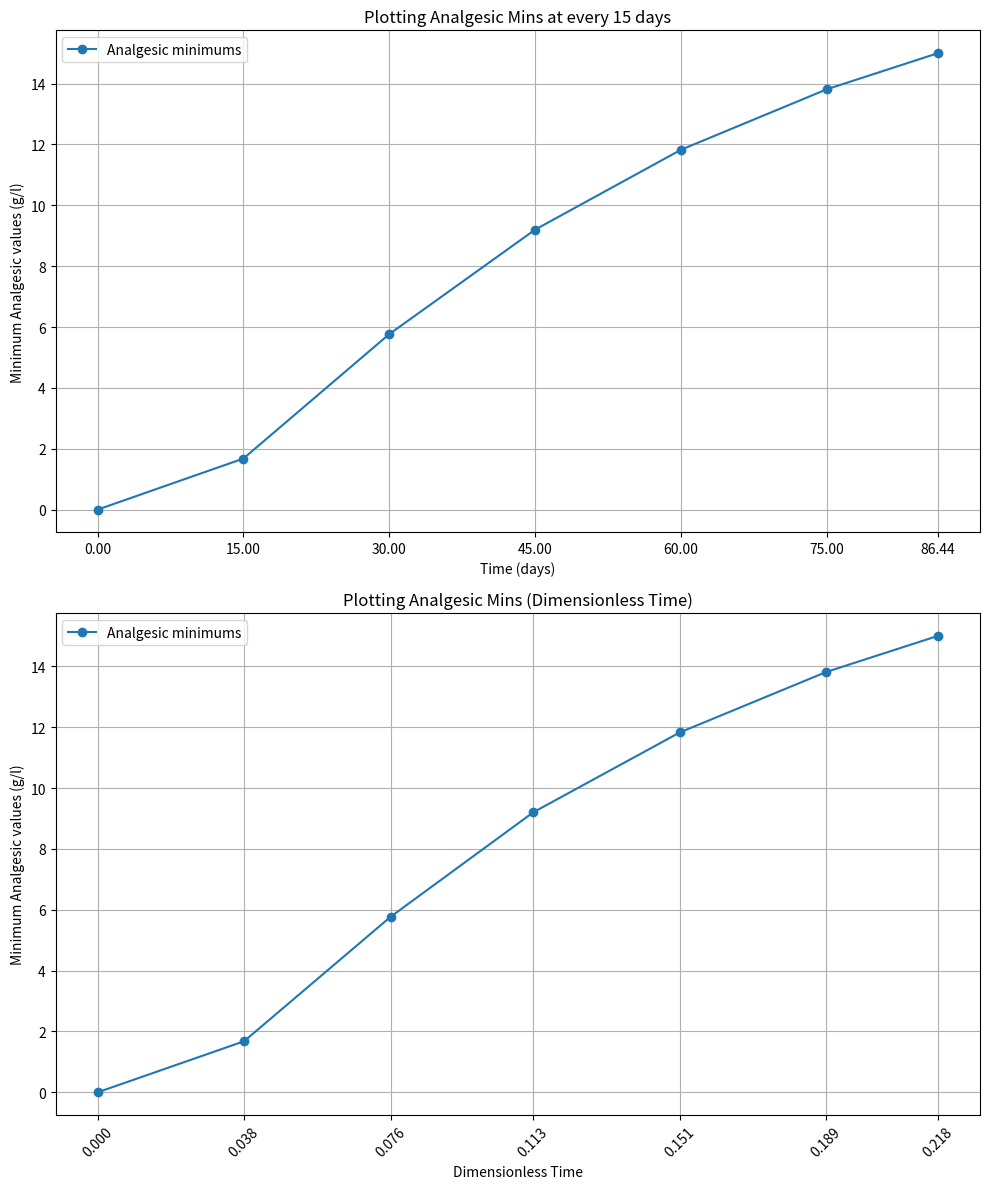
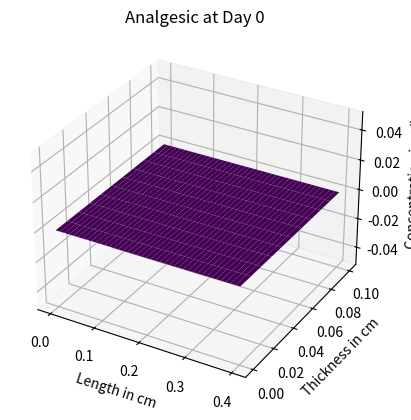
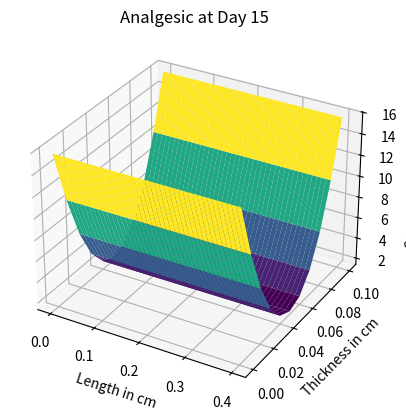
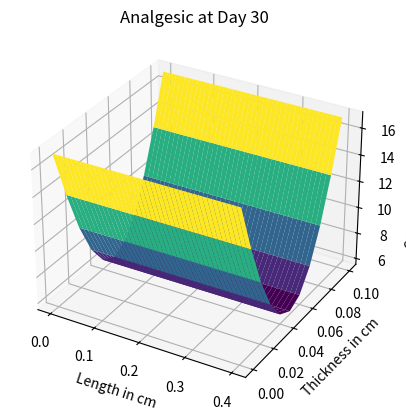
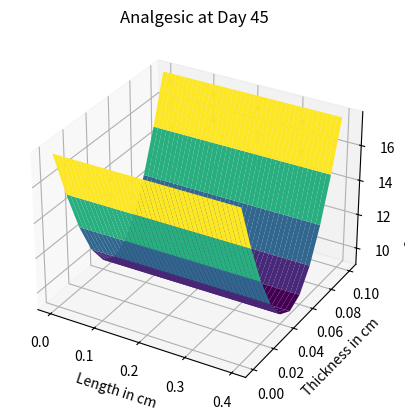
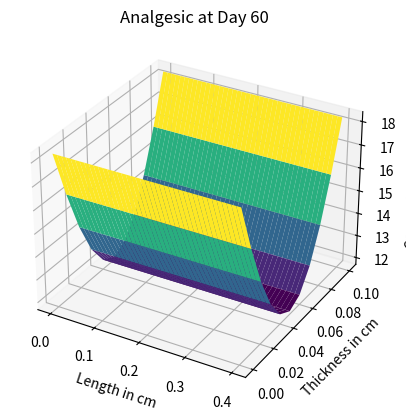
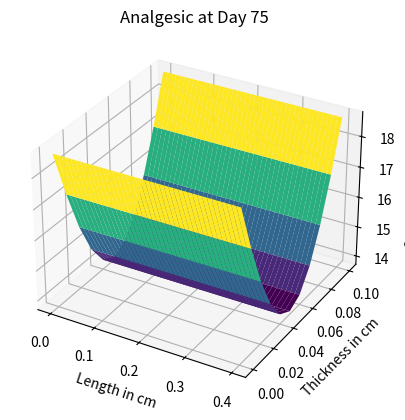
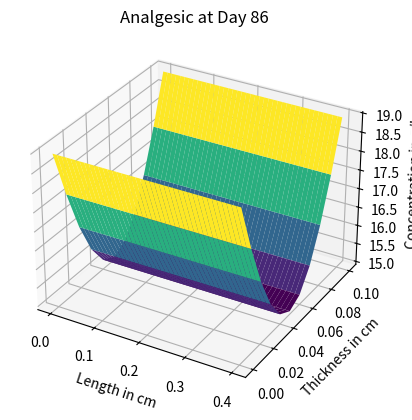

Reproduce these figures in Python, in order.
#!/usr/bin/env python3
# -*- coding: utf-8 -*-
"""
Created on Mon Oct 21 14:28:48 2024

@author: kevinjayroberts
"""
import numpy as np
import matplotlib.pyplot as plt

#############
# PROBLEM 1 #
#############

# a) Console Output

z = 0.4 # length (m)
y = 0.1 # thickness (m)
x = 0.1 # height (m)

D = 0.252*(10**-4) # (m^2/day)
dx = 0.01 # (cm)
dy = 0.01 # (cm)
k_m = 3.1536*10**(-3) 
C_e = 20 # (g/l)
C_f = 15 # (g/l)
Sh = round(k_m*dx/D,3)
interior = dx**2/(4*D)
side = dx**2/(2*D*(2 + Sh))
corner = dx**2/(4*D*(1 + Sh))
dt_maxes = [interior, side, corner] 
dt_max = min(dt_maxes)
dt = round(dt_max, 3)
Fo = D*dt/(dx**2)


save_step = 15
interval_steps = int(save_step / dt)


# defining the concentration
final_x = 0.4 # (m)
final_y = 0.1 # (m)

xn = int(final_x/dx)
yn = int(final_y/dy)

c = np.zeros((2,xn+1,yn+1)) # sets the initial conditions
data = np.zeros((1, xn+1, yn+1))
data[0] = c[0]

step_saved = 0

# adding the glucose on the side 

loop_counter = 0
time = 0
end_time = 0
minimum = 0

while minimum < C_f:
    
    c[0,:,:] = c[1,:,:]   
    
    #interior
    for i in range(0,xn+1):
        for j in range(0,yn+1):
            if i == 0 and j == 0:  # upper left corner
                c[1,i,j] = 2*Fo*(c[0,i+1,j] + c[0,i,j+1] + 0.5*2*Sh*C_e) + (1 - 4*Fo - 0.5*4*Fo*Sh)*c[0,i,j]
            elif i == 0 and j == yn:  # upper right corner
                c[1,i,j] = 2*Fo*(c[0,i,j-1] + c[0,i+1,j] + 0.5*2*Sh*C_e) + (1 - 4*Fo - 0.5*4*Fo*Sh)*c[0,i,j]
            elif i == xn and j == 0:  # bottom left corner
                c[1,i,j] = 2*Fo*(c[0,i-1,j] + c[0,i,j+1] + 0.5*2*Sh*C_e) + (1 - 4*Fo - 0.5*4*Fo*Sh)*c[0,i,j]
            elif i == xn and j == yn:  # bottom right corner
                c[1,i,j] = 2*Fo*(c[0,i-1,j] + c[0,i,j-1] + 0.5*2*Sh*C_e) + (1 - 4*Fo - 0.5*4*Fo*Sh)*c[0,i,j]
            elif i == 0:  # top
                c[1,i,j] = 2*Fo*(c[0,i+1,j] + 0.5*(c[0,i,j-1] + c[0,i,j+1]) + 0*Sh*C_e) + (1 - 4*Fo - 0*2*Fo*Sh)*c[0,i,j]
            elif j == 0:  # left side
                c[1,i,j] = 2*Fo*(c[0,i,j+1] + 0.5*(c[0,i-1,j] + c[0,i+1,j]) + Sh*C_e) + (1 - 4*Fo - 2*Fo*Sh)*c[0,i,j]
            elif j == yn:  # right side
                c[1,i,j] = 2*Fo*(c[0,i,j-1] + 0.5*(c[0,i-1,j] + c[0,i+1,j]) + Sh*C_e) + (1 - 4*Fo - 2*Fo*Sh)*c[0,i,j]
            elif i == xn:  # bottom
                c[1,i,j] = 2*Fo*(c[0,i-1,j] + 0.5*(c[0,i,j-1] + c[0,i,j+1]) + 0*Sh*C_e) + (1 - 4*Fo - 0*2*Fo*Sh)*c[0,i,j]
            else:
                c[1,i,j] = c[0,i,j] + D*dt*((c[0,i-1,j] - 2*c[0,i,j] + c[0,i+1,j])/(dx**2) + (c[0,i,j-1] - 2*c[0,i,j] + c[0,i,j+1])/(dy**2))

    loop_counter += 1
    time += dt
    
    # saving the data every 15 steps
    if loop_counter % interval_steps == 0:
        step_saved += 1
        data = np.append(data, np.zeros((1, xn+1, yn+1)), axis=0)
        data[step_saved] = c[1,:,:]
        minimum = np.min(c[1,:,:])
        # print(f"Day {int{time}}: Minimum mass concentration = {minimum:.4f} g/L")
        

    # Check if all agar has at least target concentration
    if np.all(c[1,:,:] >= C_f):
        # print(f"All mass got to at least {C_f} g/L at day {time:.2f}")
        step_saved += 1
        data = np.append(data, np.zeros((1, xn+1, yn+1)), axis=0)
        data[step_saved] = c[1,:,:]
        end_time = dt*loop_counter
        break

# printing all of the output stuff
print("PROBELM 1a OUTPUT:")
print("x[m]: " + str(round(c[1][xn-1][0],3)))
print("y[m]: " + str(round(c[1][1][yn-1],3)))
print("Aspect Ratio: 40x10x10")
print("Diffusion time to >= 15 g/l: " + str(loop_counter*dt))
print("Sherwood Number: " + str(Sh))
for i in range(len(data)-1):
    minimum = np.min(data[i,:,:])
    time = i*15
    print(f"Day {int(time)}: Minimum analgesic concentration = {minimum:.3f} g/L")
end_min = np.min(data[len(data)-1,:,:])
print(f"Day {int(end_time)} (last day): Minimum analgesic concentration = {end_min:.3f} g/L")
print()
print()
# b) Figure 1a

# getting the all the minimum values at each 15 days
mins = []

for i in range(len(data)):
    mins.append(np.min(data[i]))

L = 0.1 # (m)
t = np.arange(0, (len(data)-1)*save_step, save_step)
t= np.append(t, end_time)
dim_less_time = [round(i * (D / L**2), 3) for i in t]

# Create a figure with two subplots
fig, (ax1, ax2) = plt.subplots(2, 1, figsize=(10, 12))

# First subplot for the original time plot
ax1.plot(t, mins, marker='o', label='Analgesic minimums')

# Customizing the first subplot
ax1.set_title("Plotting Analgesic Mins at every 15 days")
ax1.set_xlabel("Time (days)")
ax1.set_ylabel("Minimum Analgesic values (g/l)")
ax1.set_xticks(t)  # Set x-ticks to match the time values
ax1.legend()
ax1.grid()

# Second subplot for the dimensionless time plot
ax2.plot(dim_less_time, mins, marker='o', label='Analgesic minimums')

# Customizing the second subplot
ax2.set_title("Plotting Analgesic Mins (Dimensionless Time)")
ax2.set_xlabel("Dimensionless Time")
ax2.set_ylabel("Minimum Analgesic values (g/l)")
ax2.tick_params(axis='x', rotation=45)
ax2.set_xticks(dim_less_time)  # Set x-ticks to match the time values
ax2.legend()
ax2.grid()

# Adjust layout and show the plot
plt.tight_layout()
plt.show()

# c) Explain
print("PROBLEM 1c OUTPUT")
print("i) The concentration in assignment 8 tooka  lot longer to get to a minimum of 15 g/l than the concentration in assignment 9, even though the target concentration in assignment 8 was 20 g/l.")
print("ii) We could cahnge the diffusion constant, or we could also change the boundary conditions.")
print("iii) Changing the diffusion constant would make the concentration in assignment 9 diffuse slower to match assignment 8. And of course if we change the boundary conditions then assignment 8 would exactly match assignment 9.")
print()
print()

# d) Figure 1b 
# Plot concentration profiles in 3D
x_grid = np.linspace(0, final_x, xn+1)  # x-axis points
y_grid = np.linspace(0, final_y, yn+1)  # y-axis points
X, Y = np.meshgrid(x_grid, y_grid)      # create the meshgrid

for m in range(len(data)-1):
    fig = plt.figure()
    ax = fig.add_subplot(111, projection='3d')
    
    # Plot the surface, with correctly matched X, Y, and data[m,:,:] shapes
    ax.plot_surface(X, Y, data[m,:,:].T, cmap='viridis')

    ax.set_title(f'Analgesic at Day {m * save_step}')
    ax.set_xlabel('Length in cm')
    ax.set_ylabel('Thickness in cm')
    ax.set_zlabel('Concentration in g/L')
    plt.show()
# plotting the last day
fig = plt.figure()
ax = fig.add_subplot(111, projection='3d')

# Plot the surface, with correctly matched X, Y, and data[m,:,:] shapes
ax.plot_surface(X, Y, data[len(data)-1,:,:].T, cmap='viridis')

ax.set_title(f'Analgesic at Day {int(end_time)}')
ax.set_xlabel('Length in cm')
ax.set_ylabel('Thickness in cm')
ax.set_zlabel('Concentration in g/L')
plt.show()

# e) Explain
print("PROBLEM 1e OUTPUT")
print("i) The concentration regardless of dimensional or dimensionless time or concentration, behaves similarly. It is important to note that the nice thing about nondimensionalizing a system is that we are easily able to model any situation and get similar results.")
print("ii) The axial concentration profiles in Figure 1b show a sharper decrease on one of the sides of the slab and this is due to the modified boundary condition on the 'right' side, and the 0.5 being multiplied to the sherwood number in the discretization. They are similar because they have the overall same diffusion discretization method being applied to the center of the slab, and have the same initial conditions.")
print("iii) We might say the implications since there is no net mass transfer along one of the axis, the diffusion along that axis will not need to be explicitly included in a model.")
